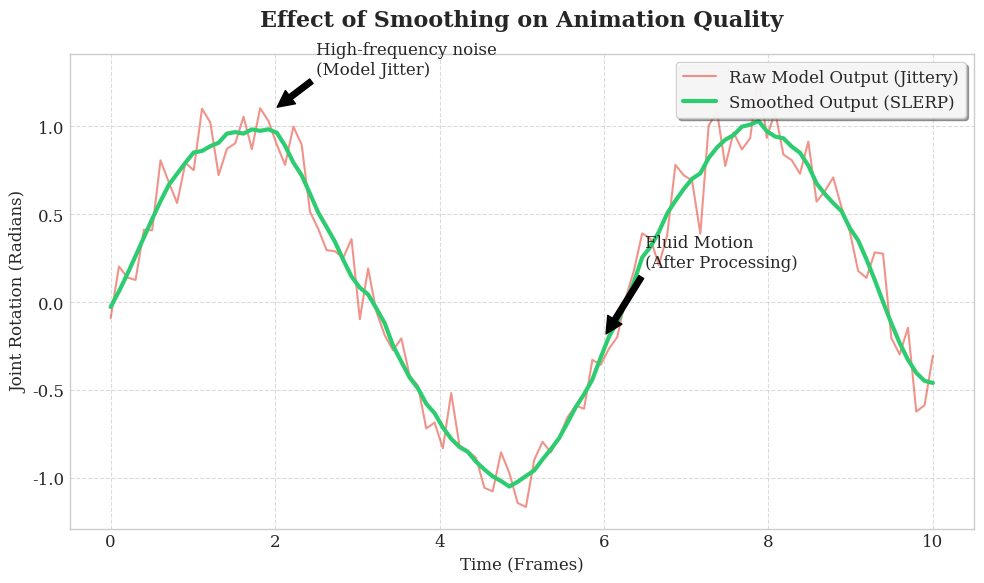

The matplotlib source for this figure:
import numpy as np
import matplotlib.pyplot as plt
from scipy.signal import savgol_filter

# Set the style for a professional academic look
plt.style.use('seaborn-v0_8-whitegrid')
plt.rcParams.update({'font.size': 12, 'font.family': 'serif'})

# 1. Generate Synthetic Data (Simulating a hand movement)
# Create a smooth "Ground Truth" curve (e.g., lifting a hand)
x = np.linspace(0, 10, 100)
true_motion = np.sin(x) 

# 2. Add Noise (Simulating "Raw Model Jitter")
# Neural networks often have high-frequency noise
noise = np.random.normal(0, 0.15, 100) 
raw_output = true_motion + noise

# 3. Apply Smoothing (Simulating "SLERP/Interpolation")
# We use a Savitzky-Golay filter to mimic the effect of smoothing algorithms
smoothed_output = savgol_filter(raw_output, window_length=15, polyorder=3)

# 4. Create the Plot
plt.figure(figsize=(10, 6))

# Plot Raw Data (The "Bad" Output)
plt.plot(x, raw_output, color='#e74c3c', alpha=0.6, linewidth=1.5, label='Raw Model Output (Jittery)')

# Plot Smoothed Data (The "Good" Output)
plt.plot(x, smoothed_output, color='#2ecc71', linewidth=3, label='Smoothed Output (SLERP)')

# Add formatting
plt.title('Effect of Smoothing on Animation Quality', fontsize=16, fontweight='bold', pad=20)
plt.xlabel('Time (Frames)', fontsize=12)
plt.ylabel('Joint Rotation (Radians)', fontsize=12)
plt.legend(loc='upper right', frameon=True, framealpha=0.9, shadow=True)
plt.grid(True, linestyle='--', alpha=0.7)

# Add annotations to explain the graph
plt.annotate('High-frequency noise\n(Model Jitter)', xy=(2, 1.1), xytext=(2.5, 1.3),
             arrowprops=dict(facecolor='black', shrink=0.05))

plt.annotate('Fluid Motion\n(After Processing)', xy=(6, -0.2), xytext=(6.5, 0.2),
             arrowprops=dict(facecolor='black', shrink=0.05))

# Save the figure
plt.tight_layout()
plt.savefig('Figure_4.8_Smoothing_Effect.png', dpi=300)
print("Chart generated successfully as 'Figure_4.8_Smoothing_Effect.png'")
plt.show()